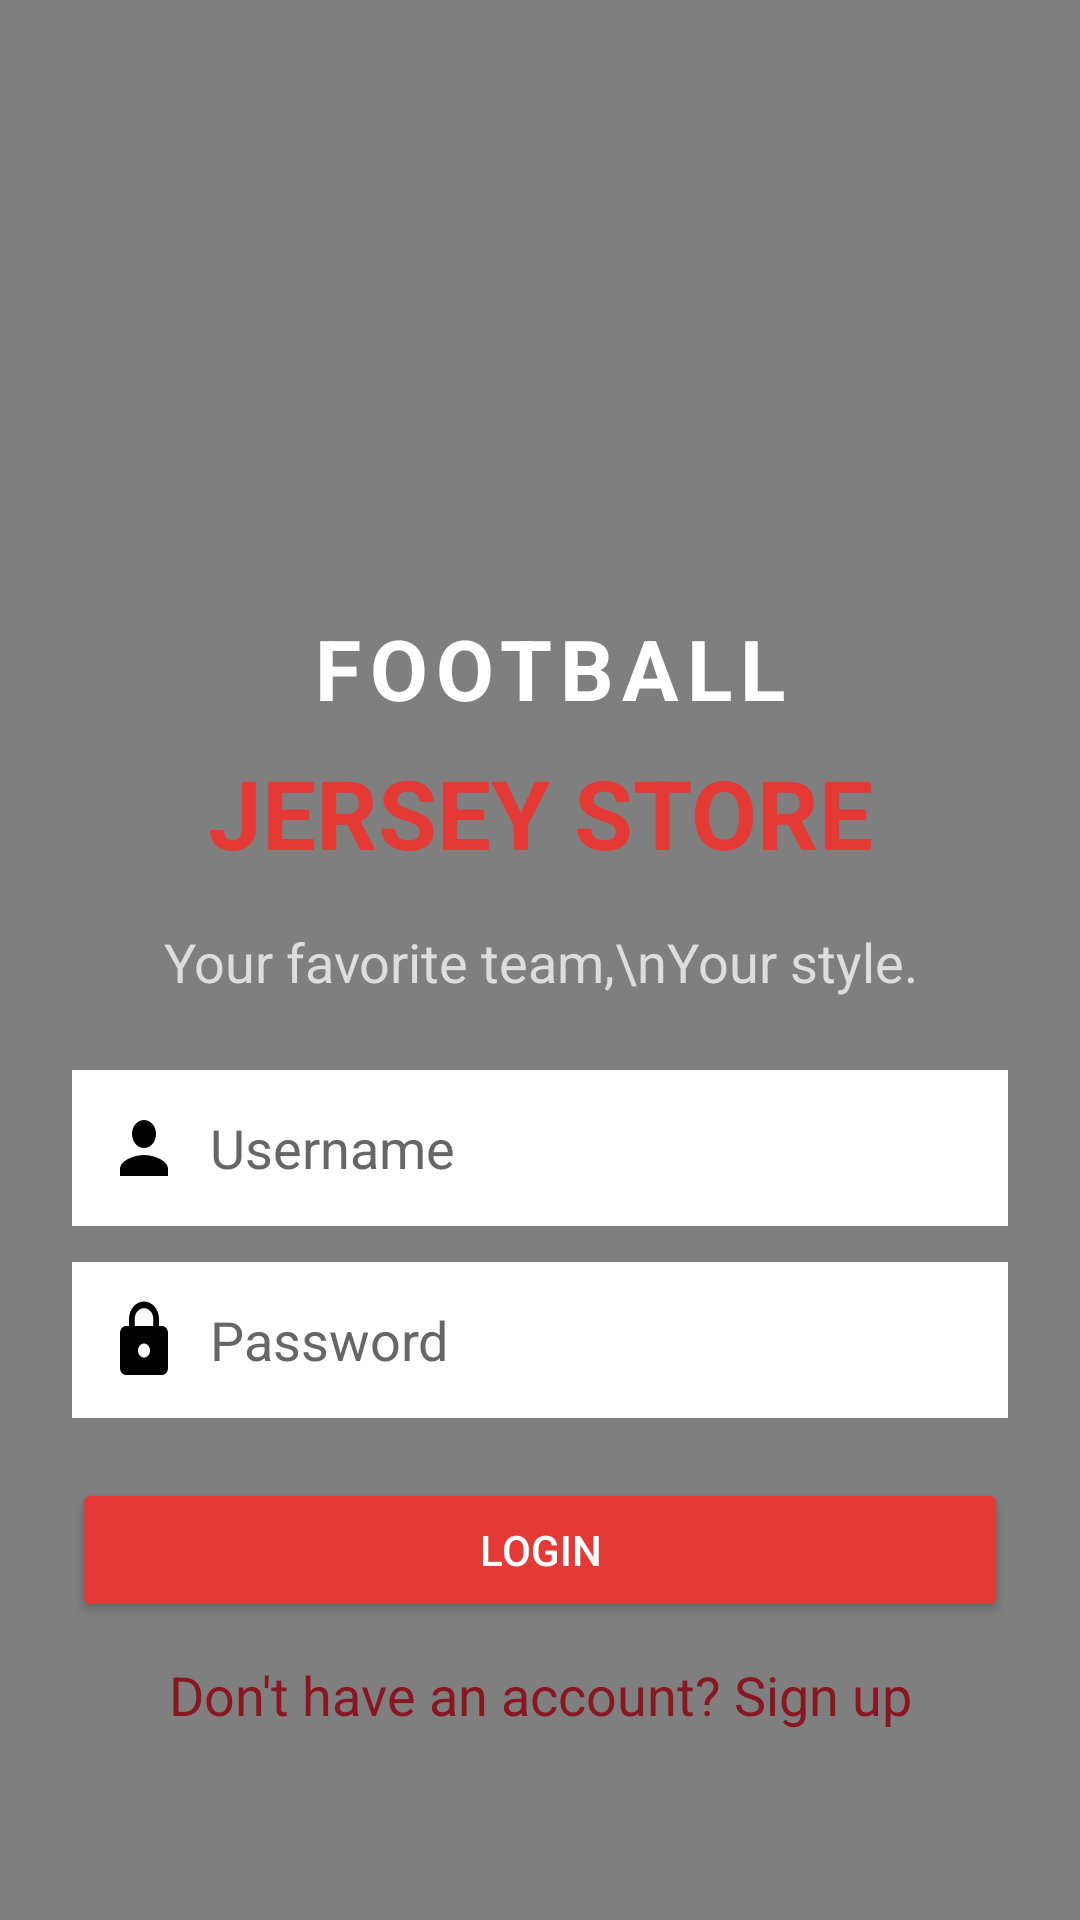

Reconstruct the res/layout file that produces this screen, plus the resources it refers to.
<!-- AndroidManifest.xml: application theme Theme.FootballStore2 -->
<!-- res/layout/activity_main.xml -->
<?xml version="1.0" encoding="utf-8"?>
<androidx.constraintlayout.widget.ConstraintLayout
    xmlns:android="http://schemas.android.com/apk/res/android"
    xmlns:app="http://schemas.android.com/apk/res-auto"
    android:layout_width="match_parent"
    android:layout_height="match_parent">

    <ImageView
        android:id="@+id/bg"
        android:layout_width="0dp"
        android:layout_height="0dp"
        android:src="@drawable/bg_login"
        android:scaleType="centerCrop"
        app:layout_constraintTop_toTopOf="parent"
        app:layout_constraintBottom_toBottomOf="parent"
        app:layout_constraintStart_toStartOf="parent"
        app:layout_constraintEnd_toEndOf="parent"/>

    <View
        android:layout_width="0dp"
        android:layout_height="0dp"
        android:background="#80000000"
        app:layout_constraintTop_toTopOf="parent"
        app:layout_constraintBottom_toBottomOf="parent"
        app:layout_constraintStart_toStartOf="parent"
        app:layout_constraintEnd_toEndOf="parent"/>

    <TextView
        android:id="@+id/tvTitle1"
        android:layout_width="wrap_content"
        android:layout_height="wrap_content"
        android:layout_marginTop="204dp"
        android:letterSpacing="0.1"
        android:text="FOOTBALL"
        android:textColor="#FFFFFF"
        android:textSize="28sp"
        android:textStyle="bold"
        app:layout_constraintEnd_toEndOf="parent"
        app:layout_constraintHorizontal_bias="0.517"
        app:layout_constraintStart_toStartOf="parent"
        app:layout_constraintTop_toTopOf="parent" />

    <TextView
        android:id="@+id/tvTitle2"
        android:layout_width="wrap_content"
        android:layout_height="wrap_content"
        android:text="JERSEY STORE"
        android:textColor="#E53935"
        android:textSize="32sp"
        android:textStyle="bold"
        android:layout_marginTop="8dp"
        app:layout_constraintTop_toBottomOf="@id/tvTitle1"
        app:layout_constraintStart_toStartOf="parent"
        app:layout_constraintEnd_toEndOf="parent"/>

    <TextView
        android:id="@+id/tvSubtitle"
        android:layout_width="wrap_content"
        android:layout_height="wrap_content"
        android:text="Your favorite team,\nYour style."
        android:textColor="#DDDDDD"
        android:textSize="18sp"
        android:gravity="center"
        android:layout_marginTop="16dp"
        app:layout_constraintTop_toBottomOf="@id/tvTitle2"
        app:layout_constraintStart_toStartOf="parent"
        app:layout_constraintEnd_toEndOf="parent"/>

    <EditText
        android:id="@+id/etUsername"
        android:layout_width="0dp"
        android:layout_height="wrap_content"
        android:hint="Username"
        android:background="#FFFFFF"
        android:padding="12dp"
        android:drawableStart="@drawable/baseline_person_24"
        android:drawablePadding="10dp"
        android:textColor="#000000"
        android:textColorHint="#666666"
        android:layout_marginStart="24dp"
        android:layout_marginEnd="24dp"
        android:layout_marginTop="24dp"
        app:layout_constraintTop_toBottomOf="@id/tvSubtitle"
        app:layout_constraintStart_toStartOf="parent"
        app:layout_constraintEnd_toEndOf="parent"/>

    <EditText
        android:id="@+id/etPassword"
        android:layout_width="0dp"
        android:layout_height="wrap_content"
        android:hint="Password"
        android:inputType="textPassword"
        android:background="#FFFFFF"
        android:padding="12dp"
        android:drawableStart="@drawable/baseline_lock_24"
        android:drawablePadding="10dp"
        android:textColor="#000000"
        android:textColorHint="#666666"
        android:layout_marginStart="24dp"
        android:layout_marginEnd="24dp"
        android:layout_marginTop="12dp"
        app:layout_constraintTop_toBottomOf="@id/etUsername"
        app:layout_constraintStart_toStartOf="parent"
        app:layout_constraintEnd_toEndOf="parent"/>

    <Button
        android:id="@+id/btnLogin"
        android:layout_width="0dp"
        android:layout_height="wrap_content"
        android:text="LOGIN"
        android:textColor="#FFFFFF"
        android:backgroundTint="#E53935"
        android:layout_marginStart="24dp"
        android:layout_marginEnd="24dp"
        android:layout_marginTop="20dp"
        app:layout_constraintTop_toBottomOf="@id/etPassword"
        app:layout_constraintStart_toStartOf="parent"
        app:layout_constraintEnd_toEndOf="parent"/>

    <TextView
        android:id="@+id/tvSignUp"
        android:layout_width="wrap_content"
        android:layout_height="wrap_content"
        android:text="Don't have an account? Sign up"
        android:textColor="#891620"
        android:textSize="18sp"
        android:layout_marginTop="12dp"
        app:layout_constraintTop_toBottomOf="@id/btnLogin"
        app:layout_constraintStart_toStartOf="parent"
        app:layout_constraintEnd_toEndOf="parent"/>

</androidx.constraintlayout.widget.ConstraintLayout>
<!-- resources referenced by this layout -->
<resources>
  <!-- drawable baseline_lock_24 (drawable) -->
  <vector xmlns:android="http://schemas.android.com/apk/res/android" android:height="28dp" android:tint="@color/black" android:viewportHeight="24" android:viewportWidth="24" android:width="24dp">
  
      <path android:fillColor="@android:color/white" android:pathData="M18,8h-1L17,6c0,-2.76 -2.24,-5 -5,-5S7,3.24 7,6v2L6,8c-1.1,0 -2,0.9 -2,2v10c0,1.1 0.9,2 2,2h12c1.1,0 2,-0.9 2,-2L20,10c0,-1.1 -0.9,-2 -2,-2zM12,17c-1.1,0 -2,-0.9 -2,-2s0.9,-2 2,-2 2,0.9 2,2 -0.9,2 -2,2zM15.1,8L8.9,8L8.9,6c0,-1.71 1.39,-3.1 3.1,-3.1 1.71,0 3.1,1.39 3.1,3.1v2z"/>
      
  </vector>
  <!-- drawable baseline_person_24 (drawable) -->
  <vector xmlns:android="http://schemas.android.com/apk/res/android" android:height="28dp" android:tint="#000000" android:viewportHeight="24" android:viewportWidth="24" android:width="24dp">
        
      <path android:fillColor="@android:color/white" android:pathData="M12,12c2.21,0 4,-1.79 4,-4s-1.79,-4 -4,-4 -4,1.79 -4,4 1.79,4 4,4zM12,14c-2.67,0 -8,1.34 -8,4v2h16v-2c0,-2.66 -5.33,-4 -8,-4z"/>
      
  </vector>
  <style name="Theme.FootballStore2" parent="Theme.MaterialComponents.DayNight.NoActionBar">
  
          
          <item name="colorPrimary">@color/purple_500</item>
          <item name="colorPrimaryVariant">@color/purple_700</item>
          <item name="colorOnPrimary">@color/white</item>
  
          <item name="colorSecondary">@color/teal_200</item>
          <item name="colorSecondaryVariant">@color/teal_700</item>
          <item name="colorOnSecondary">@color/black</item>
  
          <item name="android:windowBackground">@android:color/transparent</item>
  
          
          <item name="android:statusBarColor">@android:color/transparent</item>
  
      </style>
  <!-- not gathered from this repository: default colours our renderer supplied (Android Studio template values) -->
  <color name="purple_500">#FF6200EE</color>
  <color name="purple_700">#FF3700B3</color>
  <color name="teal_200">#FF03DAC5</color>
  <color name="teal_700">#FF018786</color>
  <color name="black">#FF000000</color>
  <color name="white">#FFFFFFFF</color>
</resources>
